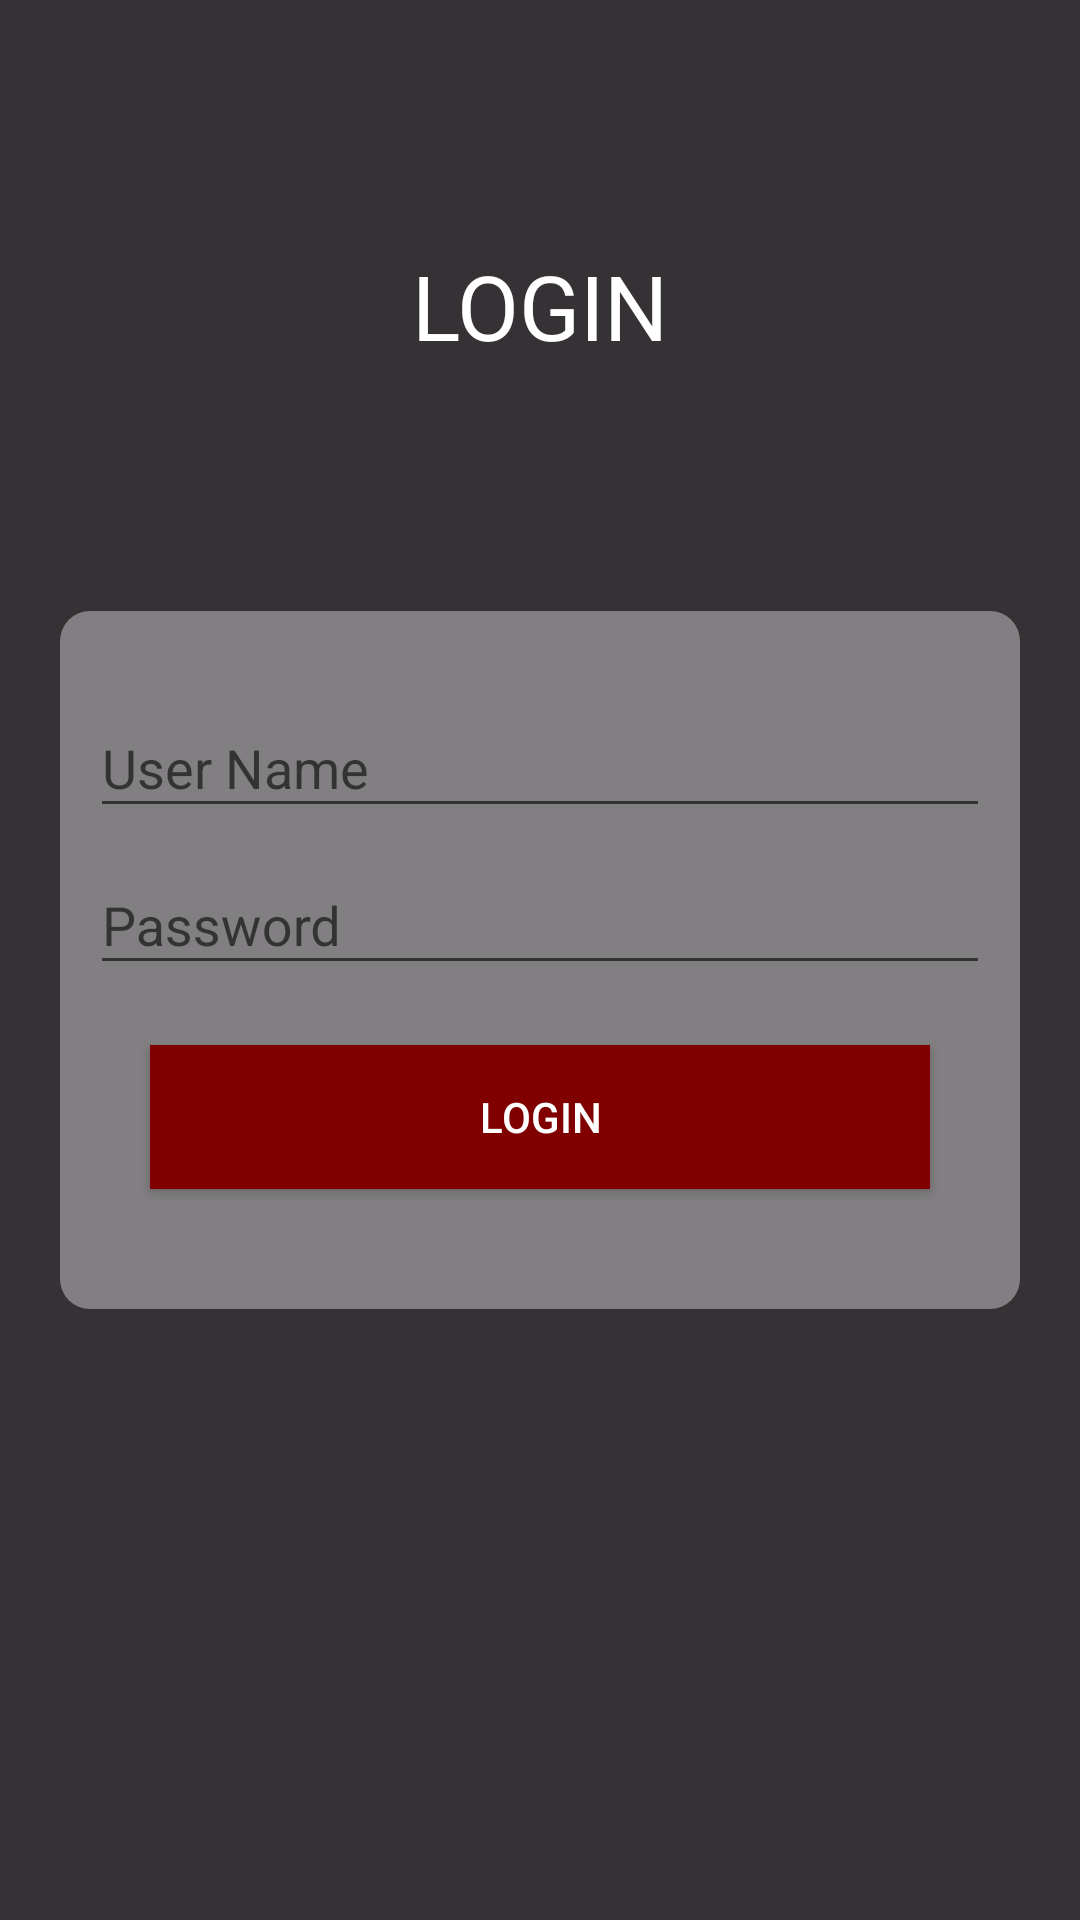

Layout XML and referenced resources for this Android screen:
<!-- AndroidManifest.xml: application theme Theme.Assignment -->
<!-- res/layout/login_fragment.xml -->
<?xml version="1.0" encoding="utf-8"?>
<androidx.constraintlayout.widget.ConstraintLayout xmlns:android="http://schemas.android.com/apk/res/android"
    xmlns:app="http://schemas.android.com/apk/res-auto"
    xmlns:tools="http://schemas.android.com/tools"
    android:layout_width="match_parent"
    android:layout_height="match_parent"
    android:background="#353134"
    tools:context=".ui.login.LoginFragment">

    <include
        android:id="@+id/include"
        layout="@layout/component_screen_background" />

    <androidx.appcompat.widget.AppCompatTextView
        android:layout_width="wrap_content"
        android:layout_height="wrap_content"
        android:text="@string/login"
        android:textColor="@color/white"
        android:textSize="30sp"
        app:layout_constraintBottom_toTopOf="@+id/linearLayout"
        app:layout_constraintEnd_toEndOf="parent"
        app:layout_constraintStart_toStartOf="parent"
        app:layout_constraintTop_toTopOf="@+id/include" />

    <LinearLayout
        android:id="@+id/linearLayout"
        android:layout_width="match_parent"
        android:layout_height="wrap_content"
        android:layout_marginStart="20dp"
        android:layout_marginEnd="20dp"
        android:background="@drawable/custom_layout"
        android:orientation="vertical"
        android:paddingStart="10dp"
        android:paddingTop="20dp"
        android:paddingEnd="10dp"
        android:paddingBottom="20dp"
        app:layout_constraintBottom_toBottomOf="@+id/include"
        app:layout_constraintTop_toTopOf="@+id/include"
        tools:layout_editor_absoluteX="10dp">


        <com.google.android.material.textfield.TextInputLayout
            android:id="@+id/userNameLayout"
            android:layout_width="match_parent"
            android:layout_height="wrap_content"
            app:boxBackgroundMode="none">

            <com.google.android.material.textfield.TextInputEditText
                android:id="@+id/etUserName"
                android:layout_width="match_parent"
                android:layout_height="wrap_content"
                android:hint="@string/user_name" />


        </com.google.android.material.textfield.TextInputLayout>

        <com.google.android.material.textfield.TextInputLayout
            android:id="@+id/passwordLayout"
            android:layout_width="match_parent"
            android:layout_height="wrap_content"
            app:boxBackgroundMode="none">

            <com.google.android.material.textfield.TextInputEditText
                android:id="@+id/etPassword"
                android:layout_width="match_parent"
                android:layout_height="wrap_content"
                android:inputType="textPassword"
                android:hint="@string/password" />


        </com.google.android.material.textfield.TextInputLayout>

        <androidx.appcompat.widget.AppCompatButton
            android:id="@+id/btnLogin"
            android:layout_width="match_parent"
            android:layout_height="wrap_content"
            android:layout_marginStart="20dp"
            android:layout_marginTop="20dp"
            android:layout_marginEnd="20dp"
            android:layout_marginBottom="20dp"
            android:textColor="@color/white"
            android:background="#800000"
            android:text="@string/login" />
    </LinearLayout>
</androidx.constraintlayout.widget.ConstraintLayout>
<!-- res/layout/component_screen_background.xml (included above) -->
<?xml version="1.0" encoding="utf-8"?>
<androidx.appcompat.widget.AppCompatImageView xmlns:android="http://schemas.android.com/apk/res/android"
    xmlns:app="http://schemas.android.com/apk/res-auto"
    android:layout_width="match_parent"
    android:layout_height="match_parent"
    android:alpha="0.3"
    app:srcCompat="@drawable/splash_screen" />
<!-- resources referenced by this layout -->
<resources>
  <!-- drawable custom_layout (drawable) -->
  <?xml version="1.0" encoding="utf-8"?>
  <shape xmlns:android="http://schemas.android.com/apk/res/android">
  
      <corners android:radius="10dp"/>
      <solid android:color="#60ffffff"/>
  
  </shape>
  <string name="login">LOGIN</string>
  <string name="password">Password</string>
  <string name="user_name">User Name</string>
  <style name="Theme.Assignment" parent="Theme.AppCompat.Light.NoActionBar">
          
          <item name="colorPrimary">#353134</item>
          <item name="colorPrimaryDark">#353134</item>
          <item name="colorAccent">#262525</item>
  
          <item name="colorPrimaryVariant">#262525</item>
          <item name="colorOnPrimary">@color/white</item>
          
          <item name="colorSecondary">@color/teal_200</item>
          <item name="colorSecondaryVariant">@color/teal_700</item>
          <item name="colorOnSecondary">@color/black</item>
          
          <item name="android:statusBarColor" tools:targetApi="l">?attr/colorPrimaryVariant</item>
          
      </style>
  <!-- not gathered from this repository: default colours our renderer supplied (Android Studio template values) -->
  <color name="teal_200">#FF03DAC5</color>
  <color name="teal_700">#FF018786</color>
  <color name="black">#FF000000</color>
  <color name="white">#FFFFFFFF</color>
</resources>
